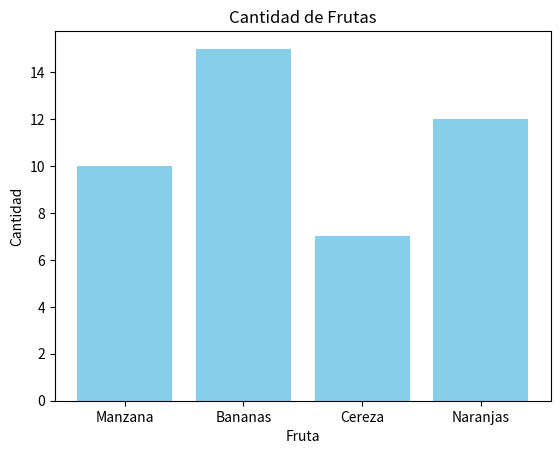

Write Python code to recreate this figure.
import matplotlib.pyplot as plt 

#Datos de ejemplo
categoria=['Manzana','Bananas','Cereza','Naranjas']
valores= [10,15,7,12]

#Crear el grafico de barras
plt.bar(categoria,valores,color='skyblue')

#Añadir titulo y etiquetas
plt.title('Cantidad de Frutas')
plt.xlabel('Fruta')
plt.ylabel('Cantidad')

#Mostrar grafico
plt.show()